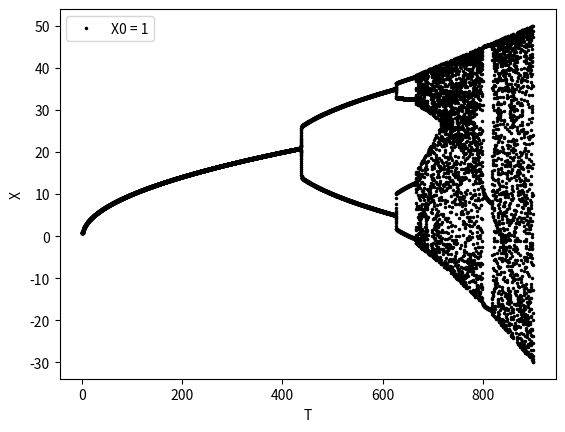

This chart was generated by the following Python code:
import numpy as np
import matplotlib.pyplot as plt

h = 0.05 #step size
tmax = 900

t0 = 0
x0 = 1
x1 = 3
x2 = 0
x3 = -0.7
x4 = -0.75


T = []
X = []
X1 = []
X2 = []
X3 = []
X4 = []

T.append(t0)
X.append(x0)
X1.append(x1)
X2.append(x2)
X3.append(x3)
X4.append(x4)


while T[-1] <= tmax:
    x5 = X[-1]+h*(T[-1]-(X[-1])**2)
    X.append(x5)
    x6 = X1[-1]+h*(T[-1]-(X1[-1])**2)
    X1.append(x6)
    x7 = X2[-1]+h*(T[-1]-(X2[-1])**2)
    X2.append(x7)
    x8 = X3[-1]+h*(T[-1]-(X3[-1])**2)
    X3.append(x8)
    #x9 = X4[-1]+h*(T[-1]-(X4[-1])**2)
    #X4.append(x9)
    t1 = T[-1] + h
    T.append(t1)

#plt.plot(np.sqrt(T),X, "k.", markersize = 3, )
plt.plot(T,X, "k.", markersize = 3, label = "X0 = 1")
#plt.plot(T,X1, "c.", markersize = 3, label = "X0 = 3")
#plt.plot(T,X2, "C1.", markersize = 3, label = "X0 = 0")
#plt.plot(T,X3, "C3.", markersize = 3, label = "X0 = -0.7")
#plt.plot(T,X4, "C2.", markersize = 3, label = "X0 = -0.75")
plt.xlabel("T")
plt.ylabel("X")
plt.legend()
plt.savefig("X0_1_t_X_tmax_900_stepsize_0.05.svg",bbox_inches='tight') 
plt.show()

